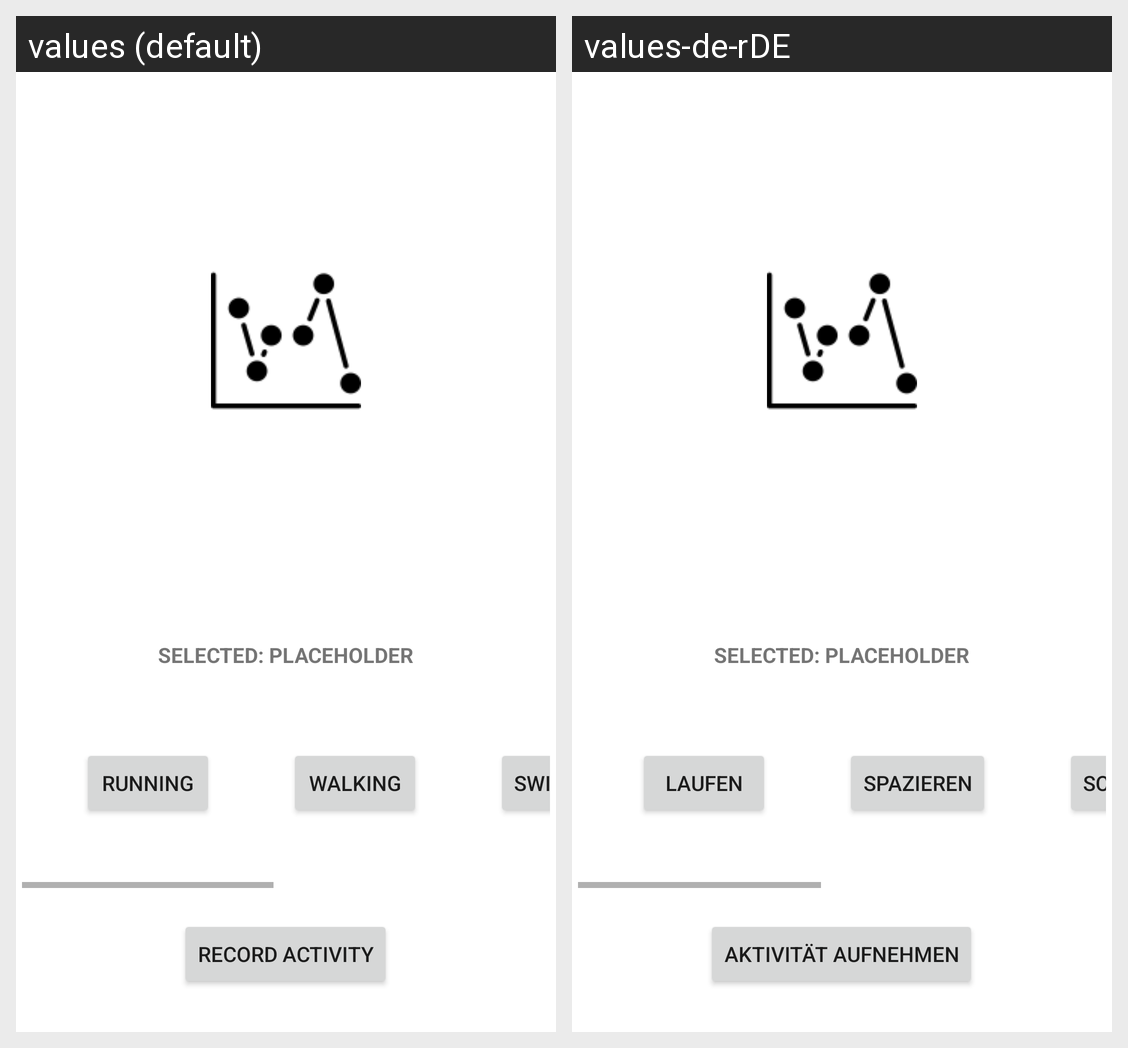

The Android screen above is rendered under two locales of the same app. Produce the string resources it draws, with the default and per-locale values.
Android screen res/layout/activity_sportselection.xml rendered under 2 locales, left to right: values (default), values-de-rDE. Device: Nexus 5 (rendered at 1080×1920; each locale shown at half size, 540×960, under a caption strip naming it); theme Theme.22B11.
Strings drawn on this screen, with the default value and each locale's value (text and hints the layout hard-codes, and strings that could not be matched under every locale, appear in the picture but are not listed):

running
  values: Running
  values-de-rDE: Laufen

walking
  values: Walking
  values-de-rDE: Spazieren

swimming
  values: Swimming
  values-de-rDE: Schwimmen

recordActivity
  values: Record activity
  values-de-rDE: Aktivität aufnehmen
